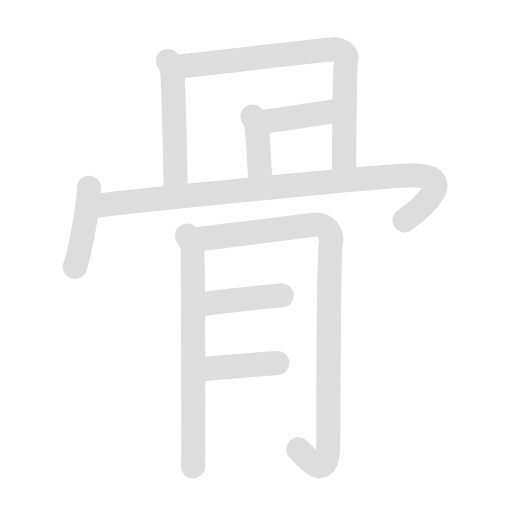
t = 0.00 s
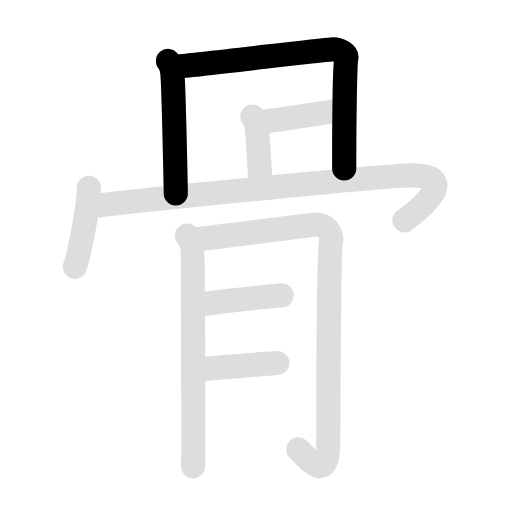
t = 2.00 s
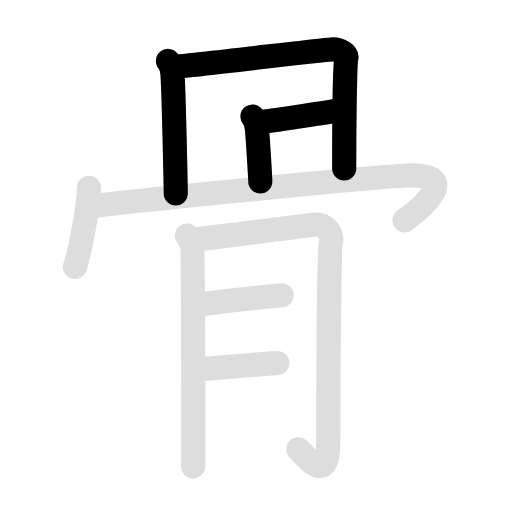
t = 4.00 s
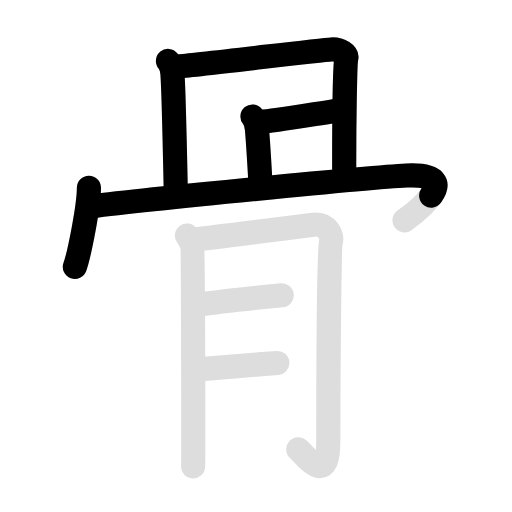
t = 6.00 s
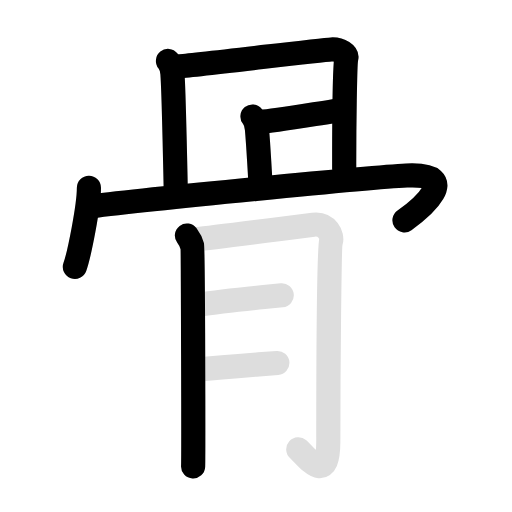
t = 8.00 s
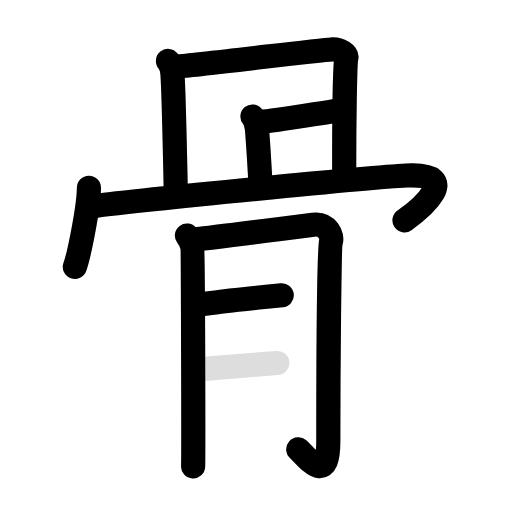
t = 10.00 s

The animated SVG that drew these frames (rendered in a browser with its animation timeline set to each time). Animation: 20 SMIL elements (animate=11,set=9); frames cover the first 10.00 s, repeats indefinitely.

<svg id="kvg-09aa8-Kaisho" class="kanjivg" viewBox="0 0 106 106" width="106" height="106" xmlns="http://www.w3.org/2000/svg" xmlns:xlink="http://www.w3.org/1999/xlink" xml:space="preserve" version="1.1" baseProfile="full"><defs><style type="text/css">path.black{fill:none;stroke:black;stroke-width:5;stroke-linecap:round;stroke-linejoin:round;}path.grey{fill:none;stroke:#ddd;stroke-width:5;stroke-linecap:round;stroke-linejoin:round;}path.stroke{fill:none;stroke:black;stroke-width:5;stroke-linecap:round;stroke-linejoin:round;}text{font-size:16px;font-family:Segoe UI Symbol,Cambria Math,DejaVu Sans,Symbola,Quivira,STIX,Code2000;-webkit-touch-callout:none;cursor:pointer;-webkit-user-select:none;-khtml-user-select:none;-moz-user-select:none;-ms-user-select:none;user-select: none;}text:hover{color:#777;}#reset{font-weight:bold;}</style><marker id="markerStart" markerWidth="8" markerHeight="8" style="overflow:visible;"><circle cx="0" cy="0" r="1.5" style="stroke:none;fill:red;fill-opacity:0.5;"/></marker><marker id="markerEnd" style="overflow:visible;"><circle cx="0" cy="0" r="0.8" style="stroke:none;fill:blue;fill-opacity:0.5;"><animate attributeName="opacity" from="1" to="0" dur="3s" repeatCount="indefinite" /></circle></marker></defs><path d="M34.77,12.62c0.47,0.58,0.88,1.88,0.93,2.65c0.3,3.97,0.69,24.41,0.69,24.8" class="grey" /><path d="M36.97,13.72c2.63-0.1,29.22-3.36,31.62-3.48c2-0.1,3.28,1.08,3.13,1.65c-0.31,1.17-0.47,14.43-0.46,23" class="grey" /><path d="M52.27,24.12c0.47,0.58,0.87,1.88,0.93,2.65c0.3,3.47,0.69,10.41,0.69,10.8" class="grey" /><path d="M53.97,25.22c2.63-0.1,14.64-2.21,17.03-2.47" class="grey" /><path d="M18.41,38.88c0,3.82-2,13.82-2.91,16.37" class="grey" /><path d="M18.74,42.74c11.76-1.49,57.74-6.03,65.45-6.4c12.05-0.59,2.55,7.16-0.45,9.28" class="grey" /><path d="M38.7,48.77c0.55,0.73,0.91,1.46,1.1,2.19c0.18,0.73,0.26,43.94,0.18,45.59" class="grey" /><path d="M40.9,49.5c2.2-0.18,22.33-2.77,23.96-2.98c2.93-0.37,4.02,2.38,3.66,3.48c-0.35,1.06-0.55,26.54-0.55,41.36c0,9.51-4.39,3.29-6.22,1.65" class="grey" /><path d="M40.9,63.09c4.57-0.67,9.17-1.14,13.76-1.6c1.24-0.12,2.47-0.24,3.67-0.35" class="grey" /><path d="M40.45,76.54c4.37-0.41,8.75-0.76,13.12-1.1c1.29-0.1,2.58-0.2,3.85-0.29" class="grey" /><path d="M34.77,12.62c0.47,0.58,0.88,1.88,0.93,2.65c0.3,3.97,0.69,24.41,0.69,24.8" class="stroke" stroke-dasharray="150"><animate attributeName="stroke-dashoffset" from="150" to="0" dur="1.8s" begin="0.0s" fill="freeze" /></path><path d="M36.97,13.72c2.63-0.1,29.22-3.36,31.62-3.48c2-0.1,3.28,1.08,3.13,1.65c-0.31,1.17-0.47,14.43-0.46,23" class="stroke" stroke-dasharray="150"><set attributeName="opacity" to="0" dur="1.0s" /><animate attributeName="stroke-dashoffset" from="150" to="0" dur="1.8s" begin="1.0s" fill="freeze" /></path><path d="M52.27,24.12c0.47,0.58,0.87,1.88,0.93,2.65c0.3,3.47,0.69,10.41,0.69,10.8" class="stroke" stroke-dasharray="150"><set attributeName="opacity" to="0" dur="2.4s" /><animate attributeName="stroke-dashoffset" from="150" to="0" dur="1.8s" begin="2.4s" fill="freeze" /></path><path d="M53.97,25.22c2.63-0.1,14.64-2.21,17.03-2.47" class="stroke" stroke-dasharray="150"><set attributeName="opacity" to="0" dur="3.3s" /><animate attributeName="stroke-dashoffset" from="150" to="0" dur="1.8s" begin="3.3s" fill="freeze" /></path><path d="M18.41,38.88c0,3.82-2,13.82-2.91,16.37" class="stroke" stroke-dasharray="150"><set attributeName="opacity" to="0" dur="4.2s" /><animate attributeName="stroke-dashoffset" from="150" to="0" dur="1.8s" begin="4.2s" fill="freeze" /></path><path d="M18.74,42.74c11.76-1.49,57.74-6.03,65.45-6.4c12.05-0.59,2.55,7.16-0.45,9.28" class="stroke" stroke-dasharray="150"><set attributeName="opacity" to="0" dur="5.1000000000000005s" /><animate attributeName="stroke-dashoffset" from="150" to="0" dur="1.8s" begin="5.1000000000000005s" fill="freeze" /></path><path d="M38.7,48.77c0.55,0.73,0.91,1.46,1.1,2.19c0.18,0.73,0.26,43.94,0.18,45.59" class="stroke" stroke-dasharray="150"><set attributeName="opacity" to="0" dur="6.800000000000001s" /><animate attributeName="stroke-dashoffset" from="150" to="0" dur="1.8s" begin="6.800000000000001s" fill="freeze" /></path><path d="M40.9,49.5c2.2-0.18,22.33-2.77,23.96-2.98c2.93-0.37,4.02,2.38,3.66,3.48c-0.35,1.06-0.55,26.54-0.55,41.36c0,9.51-4.39,3.29-6.22,1.65" class="stroke" stroke-dasharray="150"><set attributeName="opacity" to="0" dur="8.0s" /><animate attributeName="stroke-dashoffset" from="150" to="0" dur="1.8s" begin="8.0s" fill="freeze" /></path><path d="M40.9,63.09c4.57-0.67,9.17-1.14,13.76-1.6c1.24-0.12,2.47-0.24,3.67-0.35" class="stroke" stroke-dasharray="150"><set attributeName="opacity" to="0" dur="9.7s" /><animate attributeName="stroke-dashoffset" from="150" to="0" dur="1.8s" begin="9.7s" fill="freeze" /></path><path d="M40.45,76.54c4.37-0.41,8.75-0.76,13.12-1.1c1.29-0.1,2.58-0.2,3.85-0.29" class="stroke" stroke-dasharray="150"><set attributeName="opacity" to="0" dur="10.6s" /><animate attributeName="stroke-dashoffset" from="150" to="0" dur="1.8s" begin="10.6s" fill="freeze" /></path></svg>
